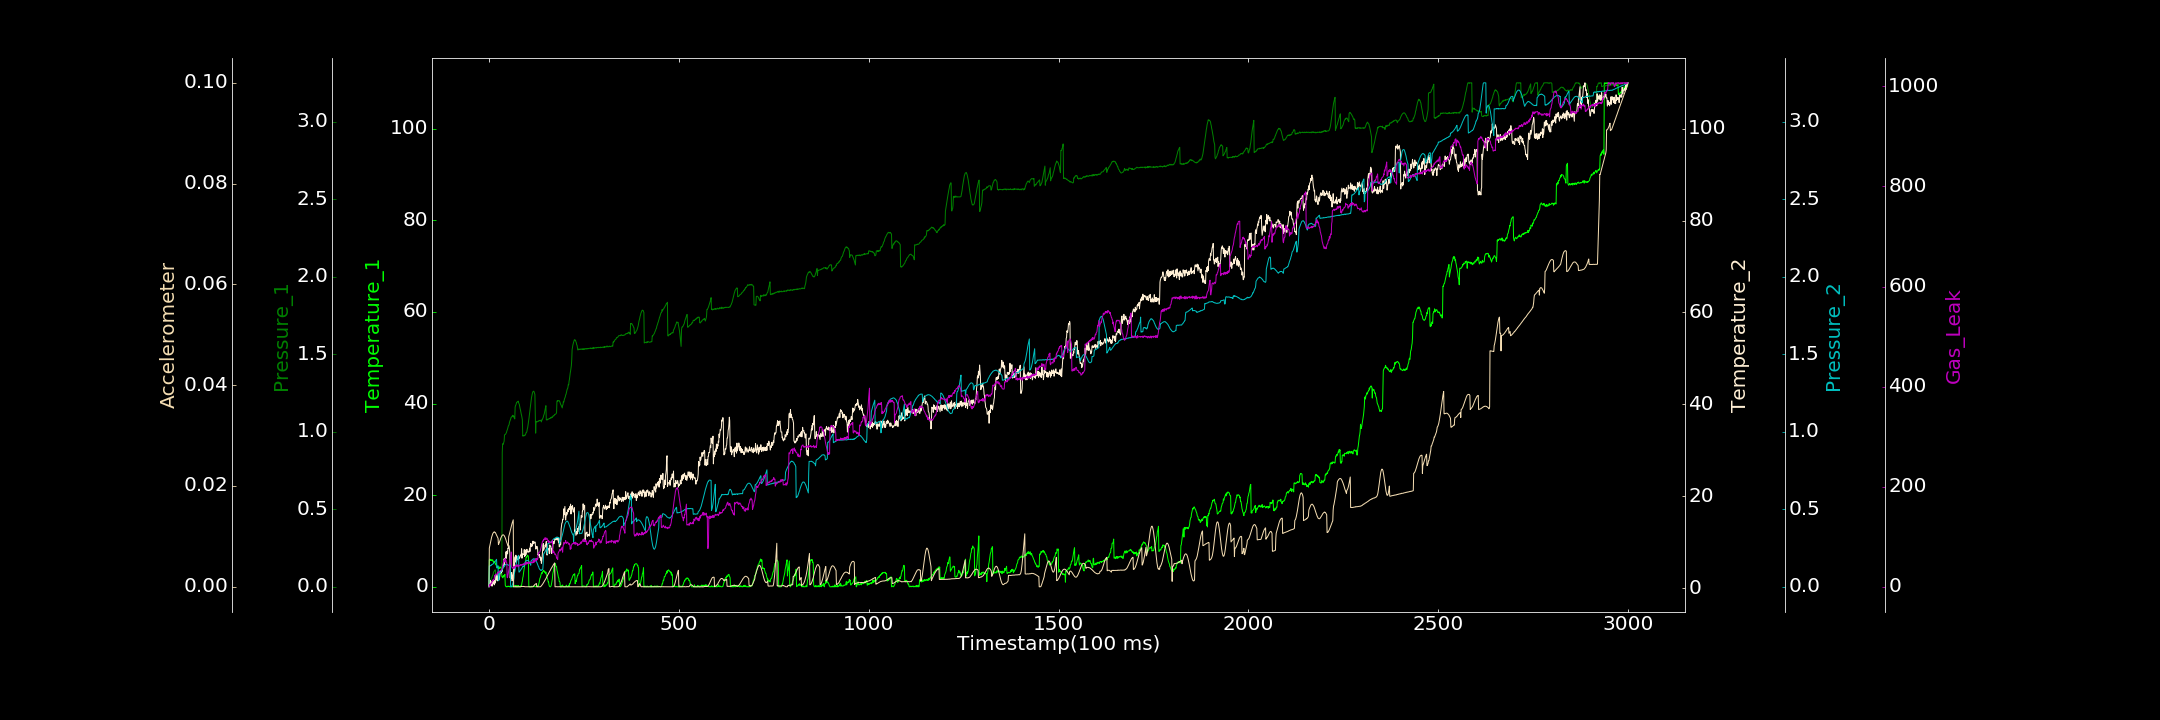

The file beside this chart, header and first rows:
0.000000000, 0.290817035, 0.000000000, 0.289037580, 0.001003241, 0.000021976, 0.000000000
1, 5.83, 0.03592, 0.8668, 0.135, 0.007667, 1.533
2, 6.037, 0.03516, 0.6957, 0.1351, 0.008043, 4.81
3, 6.024, 0.03943, 0.8903, 0.1343, 0.008425, 1.881
4, 5.785, 0.04047, 1.663, 0.1354, 0.008832, 4.279
5, 5.886, 0.04496, 1.438, 0.1391, 0.009186, 6.475
6, 5.727, 0.0528, 0.5898, 0.1377, 0.00952, 7.525
7, 5.904, 0.05866, 1.328, 0.142, 0.00983, 6.311
8, 5.754, 0.06296, 0.4175, 0.1442, 0.01008, 9.514
9, 5.714, 0.07056, 0.5384, 0.1449, 0.01034, 11.55
10, 5.903, 0.07434, 1.381, 0.1456, 0.01053, 13.82
11, 5.524, 0.08129, 1.156, 0.1479, 0.01065, 11.94
12, 5.485, 0.09206, 1.091, 0.1511, 0.01077, 13.86
13, 5.281, 0.09792, 1.784, 0.1538, 0.01085, 14.26
14, 5.573, 0.09958, 0.7076, 0.157, 0.01092, 17.11
15, 5.54, 0.1068, 1.541, 0.159, 0.01083, 22.23
16, 5.353, 0.1087, 1.061, 0.1629, 0.01081, 21.42
17, 4.943, 0.1095, 1.641, 0.1649, 0.01074, 24.61
18, 5.113, 0.03822, 2.423, 0.1696, 0.01058, 25.41
19, 4.763, 0.03877, 2.975, 0.1739, 0.01046, 25.43
20, 4.429, 0.04158, 1.84, 0.1775, 0.01029, 24.34
21, 4.311, 0.04499, 2.59, 0.1209, 0.01012, 24.55
22, 4.266, 0.05302, 1.573, 0.1248, 0.009935, 26.45
23, 4.204, 0.05524, 2.599, 0.1301, 0.009779, 26.99
24, 4.256, 0.06111, 3.479, 0.1357, 0.009619, 29.82
25, 4.023, 0.06924, 2.949, 0.03888, 0.008367, 28
26, 4.062, 0.07408, 2.499, 0.04252, 0.008529, 28.25
27, 3.975, 0.0789, 1.809, 0.08665, 0.00873, 29.43
28, 4.34, 0.08611, 2.352, 0.08756, 0.008946, 31.5
29, 4.085, 0.09433, 2.933, 0.08844, 0.009154, 31.51
30, 4.1, 0.09803, 3.597, 0.09174, 0.009396, 32.23
31, 4.327, 0.1015, 3.761, 0.09405, 0.00959, 32.47
32, 4.153, 0.1014, 3.299, 0.09774, 0.009807, 33.42
33, 4.069, 0.1023, 3.837, 0.1022, 0.009926, 34.33
34, 2.202, 0.1044, 3.702, 0.1059, 0.0101, 35.76
35, 2.192, 0.8655, 3.628, 0.1103, 0.01022, 36.96
36, 1.966, 0.9221, 4.349, 0.1159, 0.01029, 42.04
37, 1.967, 0.9179, 4.661, 0.1197, 0.01031, 45.71
38, 2.454, 0.9225, 5.02, 0.1252, 0.01031, 47.47
39, 2.237, 0.9304, 4.585, 0.1299, 0.01024, 52.2
40, 2.425, 0.9397, 6.378, 0.1357, 0.01017, 50.33
41, 2.488, 0.9791, 5.109, 0.1348, 0.01004, 55.1
42, 2.715, 0.9815, 6.352, 0.1385, 0.00988, 49.52
43, 0.3371, 0.9824, 6.57, 0.1434, 0.009695, 56.37
44, 0.1468, 0.985, 6.325, 0.1423, 0.009501, 53.83
45, 0.000000000, 0.9904, 7.92, 0.1448, 0.009247, 52.91
46, 0.000000000, 0.9936, 6.535, 0.1454, 0.009027, 48.2
47, 0.07474, 1.004, 7.524, 0.1447, 0.008777, 47.74
48, 0.000000000, 1.011, 8.067, 0.1437, 0.00859, 18.55
49, 0.02675, 1.017, 7.469, 0.1426, 0.00833, 18.13
50, 0.1564, 1.027, 8.746, 0.1408, 0.00819, 23.18
51, 0.1246, 1.037, 8.62, 0.1386, 0.007992, 28.66
52, 0.04514, 1.041, 8.939, 0.1399, 0.009945, 31.86
53, 0.135, 1.045, 9.227, 0.1388, 0.0102, 36.1
54, 0.01797, 1.061, 8.356, 0.1376, 0.01049, 42.74
55, 0.000000000, 1.067, 7.667, 0.1389, 0.01081, 47.83
56, 0.0734, 1.074, 2.221, 0.1384, 0.01111, 54.14
57, 0.000000000, 1.081, 3.136, 0.0003346, 0.01142, 58.63
58, 0.1112, 1.09, 2.152, 0.0002086, 0.01172, 64.72
59, 0.171, 1.095, 3.159, 0.000000000, 0.01202, 69.53
60, 0.000000000, 1.095, 3.389, 0.001107, 0.01233, 39.7
... 2,939 more rows
